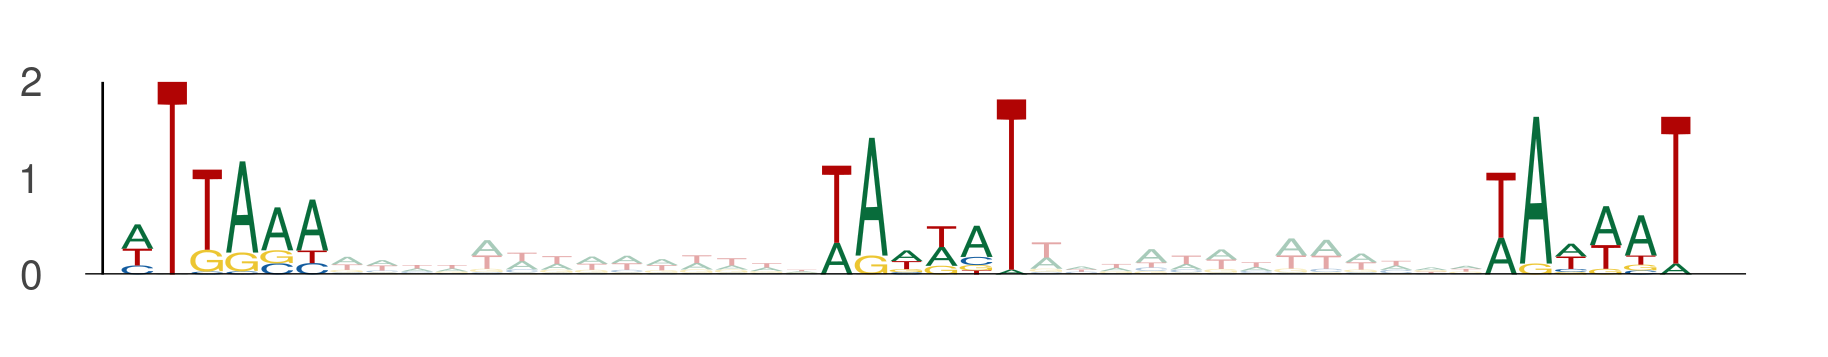

Data behind this chart, as committed beside it:
seq_index, start_position, end_position, is_reversed_complement
435, 80, 86, 0
435, 100, 106, 0
435, 119, 125, 0
4782, 101, 107, 0
4782, 121, 127, 0
4782, 140, 146, 0
5094, 78, 84, 0
5094, 98, 104, 0
5094, 117, 123, 0
486, 57, 63, 0
486, 77, 83, 0
486, 96, 102, 0
2162, 88, 94, 0
2162, 108, 114, 0
2162, 127, 133, 0
232, 104, 110, 0
232, 124, 130, 0
232, 143, 149, 0
5725, 24, 30, 0
5725, 44, 50, 0
5725, 63, 69, 0
5518, 84, 90, 0
5518, 104, 110, 0
5518, 123, 129, 0
2957, 77, 83, 0
2957, 97, 103, 0
2957, 116, 122, 0
276, 87, 93, 0
276, 107, 113, 0
276, 126, 132, 0
4762, 25, 31, 0
4762, 45, 51, 0
4762, 64, 70, 0
2149, 12, 18, 0
2149, 32, 38, 0
2149, 51, 57, 0
1079, 37, 43, 0
1079, 57, 63, 0
1079, 76, 82, 0
3658, 102, 108, 0
3658, 122, 128, 0
3658, 141, 147, 0
1406, 78, 84, 0
1406, 98, 104, 0
1406, 117, 123, 0
3193, 92, 98, 0
3193, 112, 118, 0
3193, 131, 137, 0
2171, 44, 50, 0
2171, 64, 70, 0
2171, 83, 89, 0
5082, 105, 111, 0
5082, 125, 131, 0
5082, 144, 150, 0
2108, 31, 37, 0
2108, 51, 57, 0
2108, 70, 76, 0
4537, 27, 33, 0
4537, 47, 53, 0
4537, 66, 72, 0
... 156 more rows
